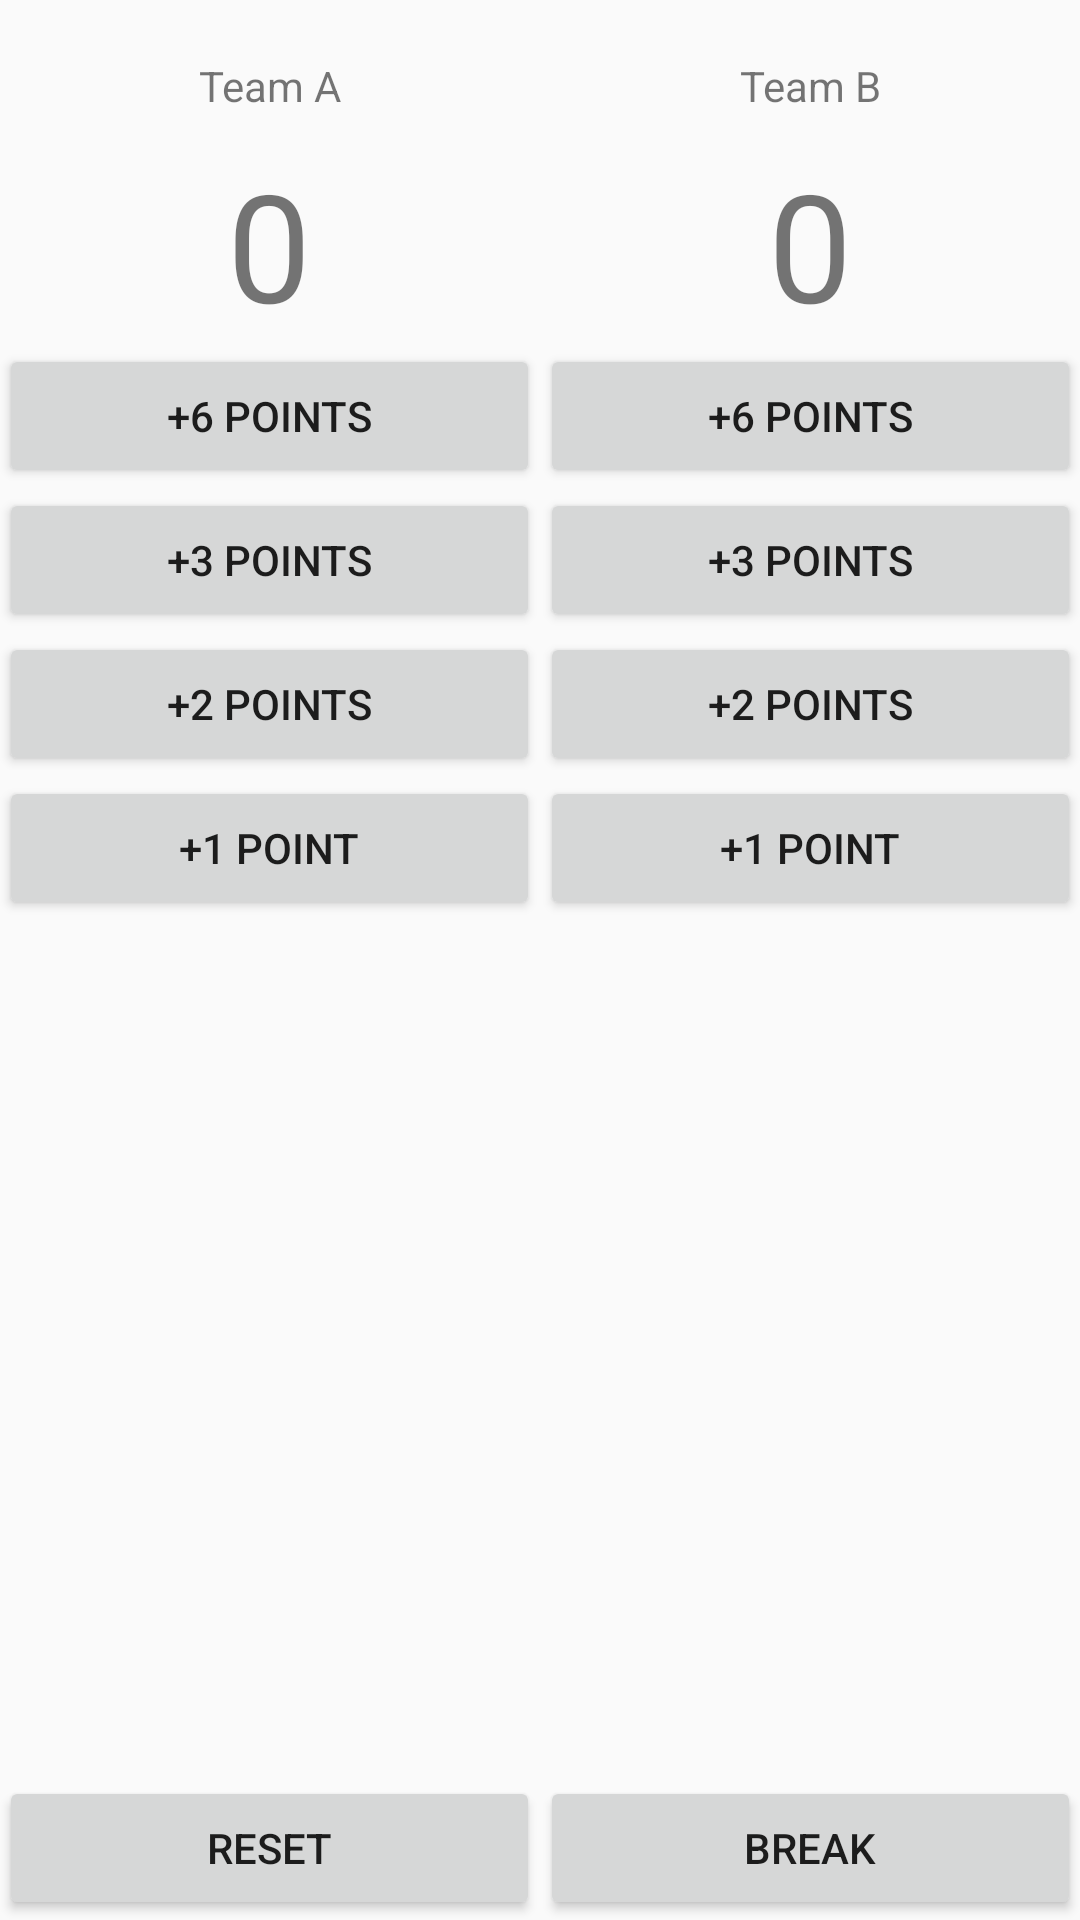

The Android layout XML behind this screen, and the referenced resources:
<!-- AndroidManifest.xml: application theme AppTheme -->
<!-- res/layout/activity_main.xml -->
<?xml version="1.0" encoding="utf-8"?>
<RelativeLayout xmlns:android="http://schemas.android.com/apk/res/android"
    xmlns:tools="http://schemas.android.com/tools"
    android:id="@+id/activity_main"
    android:layout_width="match_parent"
    android:layout_height="match_parent"
    android:paddingBottom="@dimen/activity_vertical_margin"
    android:paddingLeft="@dimen/activity_horizontal_margin"
    android:paddingRight="@dimen/activity_horizontal_margin"
    android:paddingTop="@dimen/activity_vertical_margin"
    tools:context="makers.android.footbalscore.MainActivity">

    <LinearLayout xmlns:android="http://schemas.android.com/apk/res/android"
        xmlns:tools="http://schemas.android.com/tools"
        android:layout_width="match_parent"
        android:layout_height="match_parent"
        android:orientation="vertical">

        <TextView
            android:id="@+id/TVboard"
            android:layout_width="match_parent"
            android:layout_height="wrap_content"
            android:gravity="center" />

        <LinearLayout
            android:layout_width="match_parent"
            android:layout_height="wrap_content"
            android:gravity="center"
            android:orientation="horizontal"
            android:weightSum="2">

            <TextView
                android:layout_width="wrap_content"
                android:layout_height="wrap_content"
                android:layout_weight="1"
                android:gravity="center"
                android:text="Team A" />

            <TextView
                android:layout_width="wrap_content"
                android:layout_height="wrap_content"
                android:layout_weight="1"
                android:gravity="center"
                android:text="Team B" />

        </LinearLayout>

        <LinearLayout
            android:layout_width="match_parent"
            android:layout_height="wrap_content"
            android:layout_marginTop="10dp"
            android:gravity="center"
            android:orientation="horizontal"
            android:weightSum="2">

            <TextView
                android:id="@+id/TVscoreA"
                android:layout_width="wrap_content"
                android:layout_height="wrap_content"
                android:layout_weight="1"
                android:gravity="center"
                android:text="0"
                android:textSize="50sp" />

            <TextView
                android:id="@+id/TVscoreB"
                android:layout_width="wrap_content"
                android:layout_height="wrap_content"
                android:layout_weight="1"
                android:gravity="center"
                android:text="0"
                android:textSize="50sp" />

        </LinearLayout>

        <LinearLayout
            android:layout_width="match_parent"
            android:layout_height="wrap_content"
            android:gravity="center"
            android:orientation="horizontal"
            android:weightSum="2">

            <Button
                android:layout_width="wrap_content"
                android:layout_height="wrap_content"
                android:layout_weight="1"
                android:gravity="center"
                android:onClick="incrementScore6A"
                android:text="@string/btn6" />

            <Button
                android:layout_width="wrap_content"
                android:layout_height="wrap_content"
                android:layout_weight="1"
                android:gravity="center"
                android:onClick="incrementScore6B"
                android:text="@string/btn6" />

        </LinearLayout>

        <LinearLayout
            android:layout_width="match_parent"
            android:layout_height="wrap_content"
            android:gravity="center"
            android:orientation="horizontal"
            android:weightSum="2">

            <Button
                android:layout_width="wrap_content"
                android:layout_height="wrap_content"
                android:layout_weight="1"
                android:gravity="center"
                android:onClick="incrementScore3A"
                android:text="@string/btn3" />

            <Button
                android:layout_width="wrap_content"
                android:layout_height="wrap_content"
                android:layout_weight="1"
                android:gravity="center"
                android:onClick="incrementScore3B"
                android:text="@string/btn3" />

        </LinearLayout>

        <LinearLayout
            android:layout_width="match_parent"
            android:layout_height="wrap_content"
            android:gravity="center"
            android:orientation="horizontal"
            android:weightSum="2">

            <Button
                android:layout_width="wrap_content"
                android:layout_height="wrap_content"
                android:layout_weight="1"
                android:gravity="center"
                android:onClick="incrementScore2A"
                android:text="@string/btn2" />

            <Button
                android:layout_width="wrap_content"
                android:layout_height="wrap_content"
                android:layout_weight="1"
                android:gravity="center"
                android:onClick="incrementScore2B"
                android:text="@string/btn2" />

        </LinearLayout>

        <LinearLayout
            android:layout_width="match_parent"
            android:layout_height="wrap_content"
            android:gravity="center"
            android:orientation="horizontal"
            android:weightSum="2">

            <Button
                android:layout_width="wrap_content"
                android:layout_height="wrap_content"
                android:layout_weight="1"
                android:gravity="center"
                android:onClick="incrementScoreA"
                android:text="@string/btn1" />

            <Button
                android:layout_width="wrap_content"
                android:layout_height="wrap_content"
                android:layout_weight="1"
                android:gravity="center"
                android:onClick="incrementScoreB"
                android:text="@string/btn1" />

        </LinearLayout>

        <ScrollView
            android:layout_width="match_parent"
            android:layout_height="wrap_content">

            <TextView
                android:id="@+id/TVbreak"
                android:layout_width="wrap_content"
                android:layout_height="wrap_content" />
        </ScrollView>

        <LinearLayout
            android:layout_width="match_parent"
            android:layout_height="match_parent"
            android:weightSum="2">

            <Button
                android:id="@+id/resetBtn"
                android:layout_width="wrap_content"
                android:layout_height="wrap_content"
                android:layout_gravity="bottom"
                android:layout_weight="1"
                android:onClick="reset"
                android:text="Reset" />

            <Button
                android:id="@+id/breakBtn"
                android:layout_width="wrap_content"
                android:layout_height="wrap_content"
                android:layout_gravity="bottom"
                android:layout_weight="1"
                android:onClick="breakAction"
                android:text="Break" />


        </LinearLayout>


    </LinearLayout>


</RelativeLayout>
<!-- resources referenced by this layout -->
<resources>
  <string name="btn1">+1 Point</string>
  <string name="btn2">+2 Points</string>
  <string name="btn3">+3 Points</string>
  <string name="btn6">+6 Points</string>
  <style name="AppTheme" parent="Theme.AppCompat.Light.DarkActionBar">
          
          <item name="colorPrimary">@color/colorPrimary</item>
          <item name="colorPrimaryDark">@color/colorPrimaryDark</item>
          <item name="colorAccent">@color/colorAccent</item>
      </style>
  <!-- not gathered from this repository: default colours our renderer supplied (Android Studio template values) -->
  <color name="colorPrimary">#FF6200EE</color>
  <color name="colorPrimaryDark">#FF3700B3</color>
  <color name="colorAccent">#FF03DAC5</color>
</resources>
